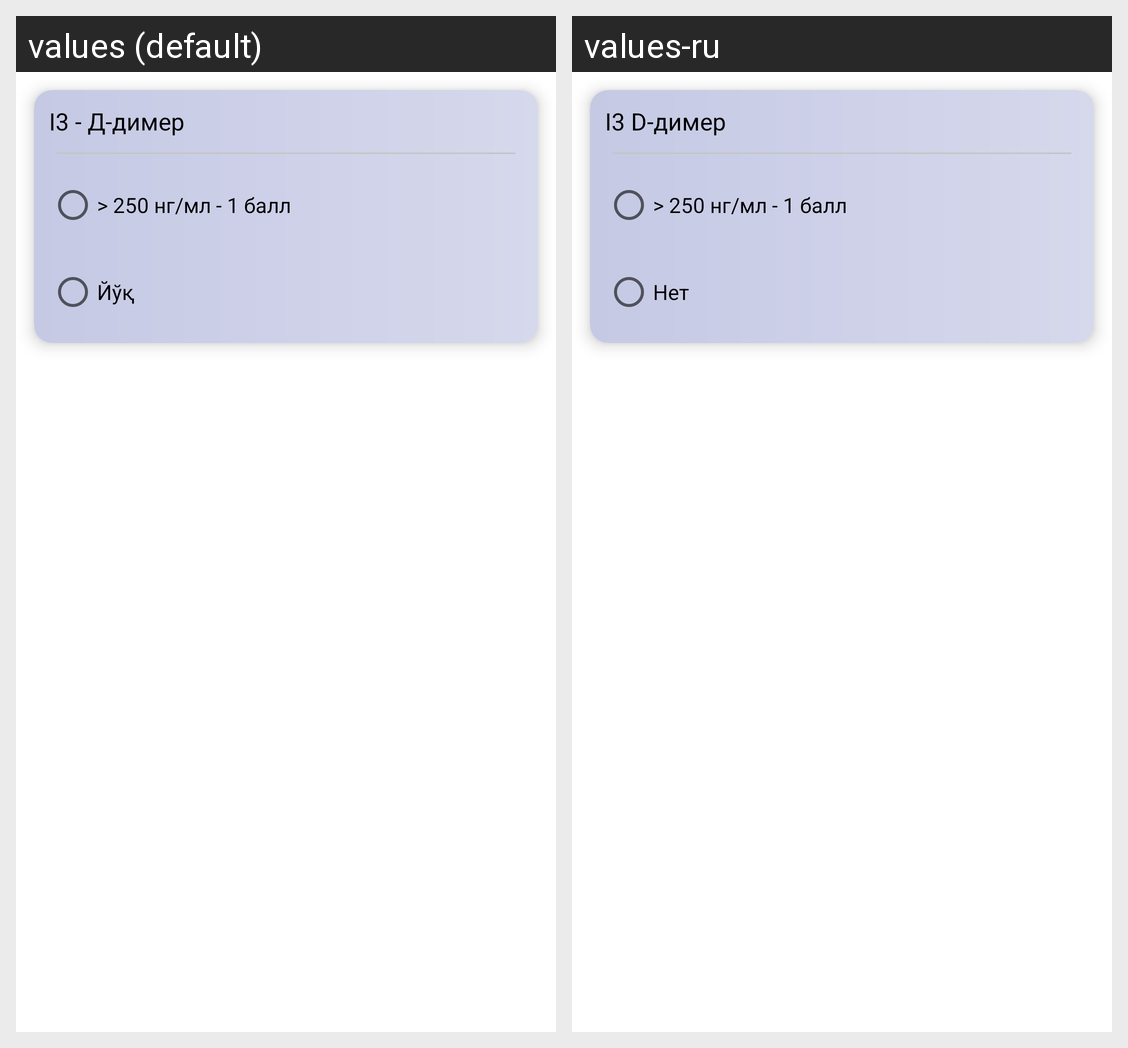

Translations of the strings shown on this Android screen, per locale in the grid:
Android screen res/layout/option_i3.xml rendered under 2 locales, left to right: values (default), values-ru. Device: Nexus 5 (rendered at 1080×1920; each locale shown at half size, 540×960, under a caption strip naming it); theme Theme.RiskAnalysis.
Strings drawn on this screen, with the default value and each locale's value (text and hints the layout hard-codes, and strings that could not be matched under every locale, appear in the picture but are not listed):

i3
  values: I3 - Д-димер
  values-ru: I3 D-димер

i3_a1
  values: > 250 нг/мл - 1 балл
  values-ru: > 250 нг/мл - 1 балл

i3_a2
  values: Йўқ
  values-ru: Нет
